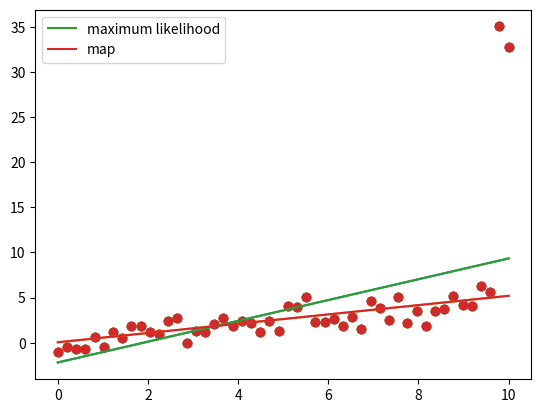

Here is the Python script that generated this plot:
import numpy as np
import matplotlib.pyplot as plt

N = 50
X = np.linspace(0, 10, N)
Y = 0.5*X + np.random.randn(N)

Y[-1] += 30
Y[-2] += 30

plt.scatter(X, Y)
plt.show()

X = np.vstack([np.ones(N), X]).T

# solution and model --- maximum likelihood
w_ml = np.linalg.solve(X.T.dot(X), X.T.dot(Y))
Yhat_ml = X.dot(w_ml)

# plot maximum likelihood
plt.scatter(X[:,1], Y)
plt.plot(X[:,1], Yhat_ml)
plt.show()

# solution and model --- l2 regularization -- maximum a posteriori (map)
l2 = 1000.0
w_map = np.linalg.solve(l2*np.eye(2) + X.T.dot(X), X.T.dot(Y))
Yhat_map = X.dot(w_map)

# plot l2-regularization
plt.scatter(X[:,1], Y)
plt.plot(X[:,1], Yhat_map)
plt.show()

# plot and compare both plots
plt.scatter(X[:,1], Y)
plt.plot(X[:,1], Yhat_ml, label="maximum likelihood")
plt.plot(X[:,1], Yhat_map, label="map")
plt.legend()
# plt.savefig('./my-figures/l2-regularization.png')
plt.show()